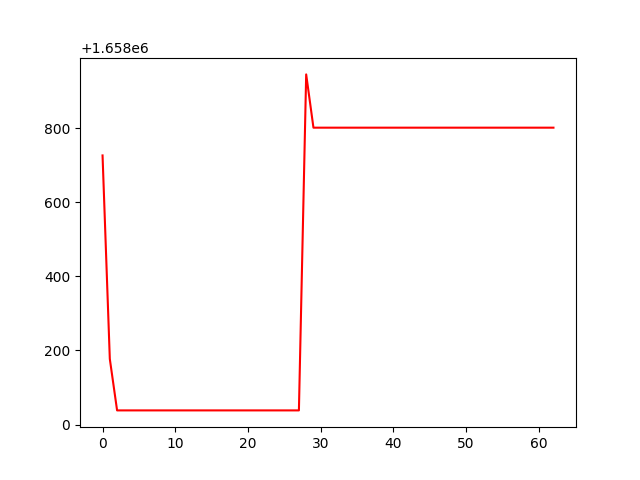

Source data for this figure (header and first rows):
, 0
0, 1658726
1, 1658177
2, 1658038
3, 1658038
4, 1658038
5, 1658038
6, 1658038
7, 1658038
8, 1658038
9, 1658038
10, 1658038
11, 1658038
12, 1658038
13, 1658038
14, 1658038
15, 1658038
16, 1658038
17, 1658038
18, 1658038
19, 1658038
20, 1658038
21, 1658038
22, 1658038
23, 1658038
24, 1658038
25, 1658038
26, 1658038
27, 1658038
28, 1658945
29, 1658801
30, 1658801
31, 1658801
32, 1658801
33, 1658801
34, 1658801
35, 1658801
36, 1658801
37, 1658801
38, 1658801
39, 1658801
40, 1658801
41, 1658801
42, 1658801
43, 1658801
44, 1658801
45, 1658801
46, 1658801
47, 1658801
48, 1658801
49, 1658801
50, 1658801
51, 1658801
52, 1658801
53, 1658801
54, 1658801
55, 1658801
56, 1658801
57, 1658801
58, 1658801
59, 1658801
... 3 more rows
